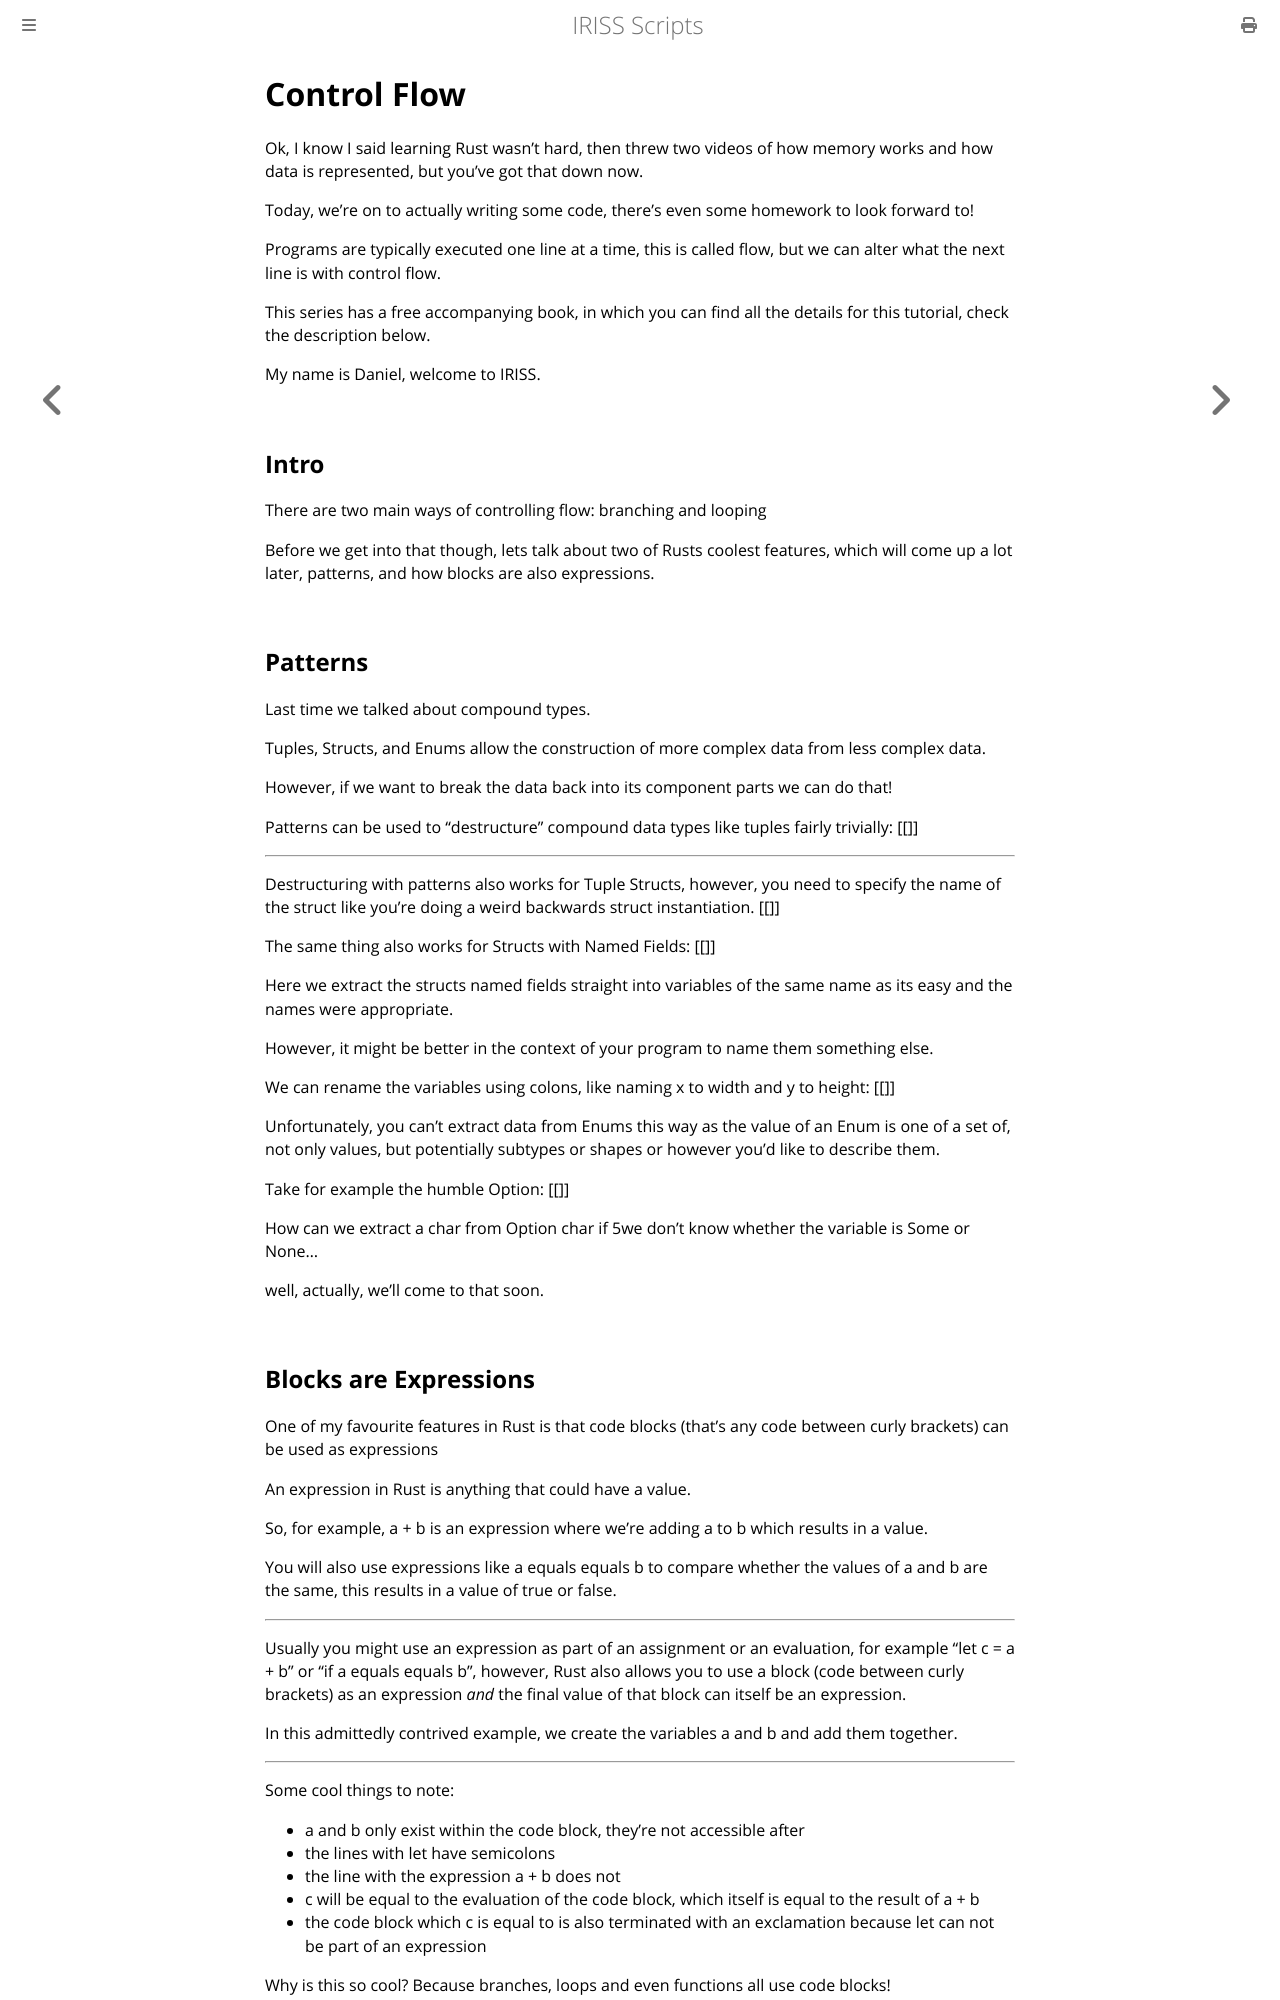

repository: Fios-Quest/YouTube-Scripts · page: iriss/004-iriss.html · generator: mdbook

# Control Flow

Ok, I know I said learning Rust wasn't hard, then threw two videos of how memory works and how data is represented,
but you've got that down now.

Today, we're on to actually writing some code, there's even some homework to look forward to!

Programs are typically executed one line at a time, this is called flow, but we can alter what the next line is with
control flow.

This series has a free accompanying book, in which you can find all the details for this tutorial, check the
description below.

My name is Daniel, welcome to IRISS.

## Intro

There are two main ways of controlling flow: branching and looping

Before we get into that though, lets talk about two of Rusts coolest features, which will come up a lot later,
patterns, and how blocks are also expressions.

## Patterns

Last time we talked about compound types. 

Tuples, Structs, and Enums allow the construction of more complex data from less complex data. 

However, if we want to break the data back into its component parts we can do that!

Patterns can be used to "destructure" compound data types like tuples fairly trivially: [[]]

---

Destructuring with patterns also works for Tuple Structs, however, you need to specify the name of the struct like
you're doing a weird backwards struct instantiation. [[]]

The same thing also works for Structs with Named Fields: [[]]

Here we extract the structs named fields straight into variables of the same name as its easy and the
names were appropriate. 

However, it might be better in the context of your program to name them something else. 

We can rename the variables using colons, like naming x to width and y to height: [[]]

Unfortunately, you can't extract data from Enums this way as the value of an Enum is one of a set of, not only values,
but potentially subtypes or shapes or however you'd like to describe them.

Take for example the humble Option: [[]]

How can we extract a char from Option char if 5we don't know whether the variable is Some or None... 

well, actually, we'll come to that soon.

## Blocks are Expressions

One of my favourite features in Rust is that code blocks (that's any code between curly brackets) can be used as
expressions

An expression in Rust is anything that could have a value.

So, for example, a + b is an expression where we're adding a to b which results in a value. 

You will also use expressions like a equals equals b to compare whether the values of a and b are the same, this
results in a value of true or false.

---

Usually you might use an expression as part of an assignment or an evaluation, for example "let c = a + b" or
"if a equals equals b", however, Rust also allows you to use a block (code between curly brackets) as an expression
_and_ the final value of that block can itself be an expression.

In this admittedly contrived example, we create the variables a and b and add them together.

---

Some cool things to note:
- a and b only exist within the code block, they're not accessible after
- the lines with let have semicolons
- the line with the expression a + b does not
- c will be equal to the evaluation of the code block, which itself is equal to the result of a + b
- the code block which c is equal to is also terminated with an exclamation because let can not be part of an expression

Why is this so cool? Because branches, loops and even functions all use code blocks!
